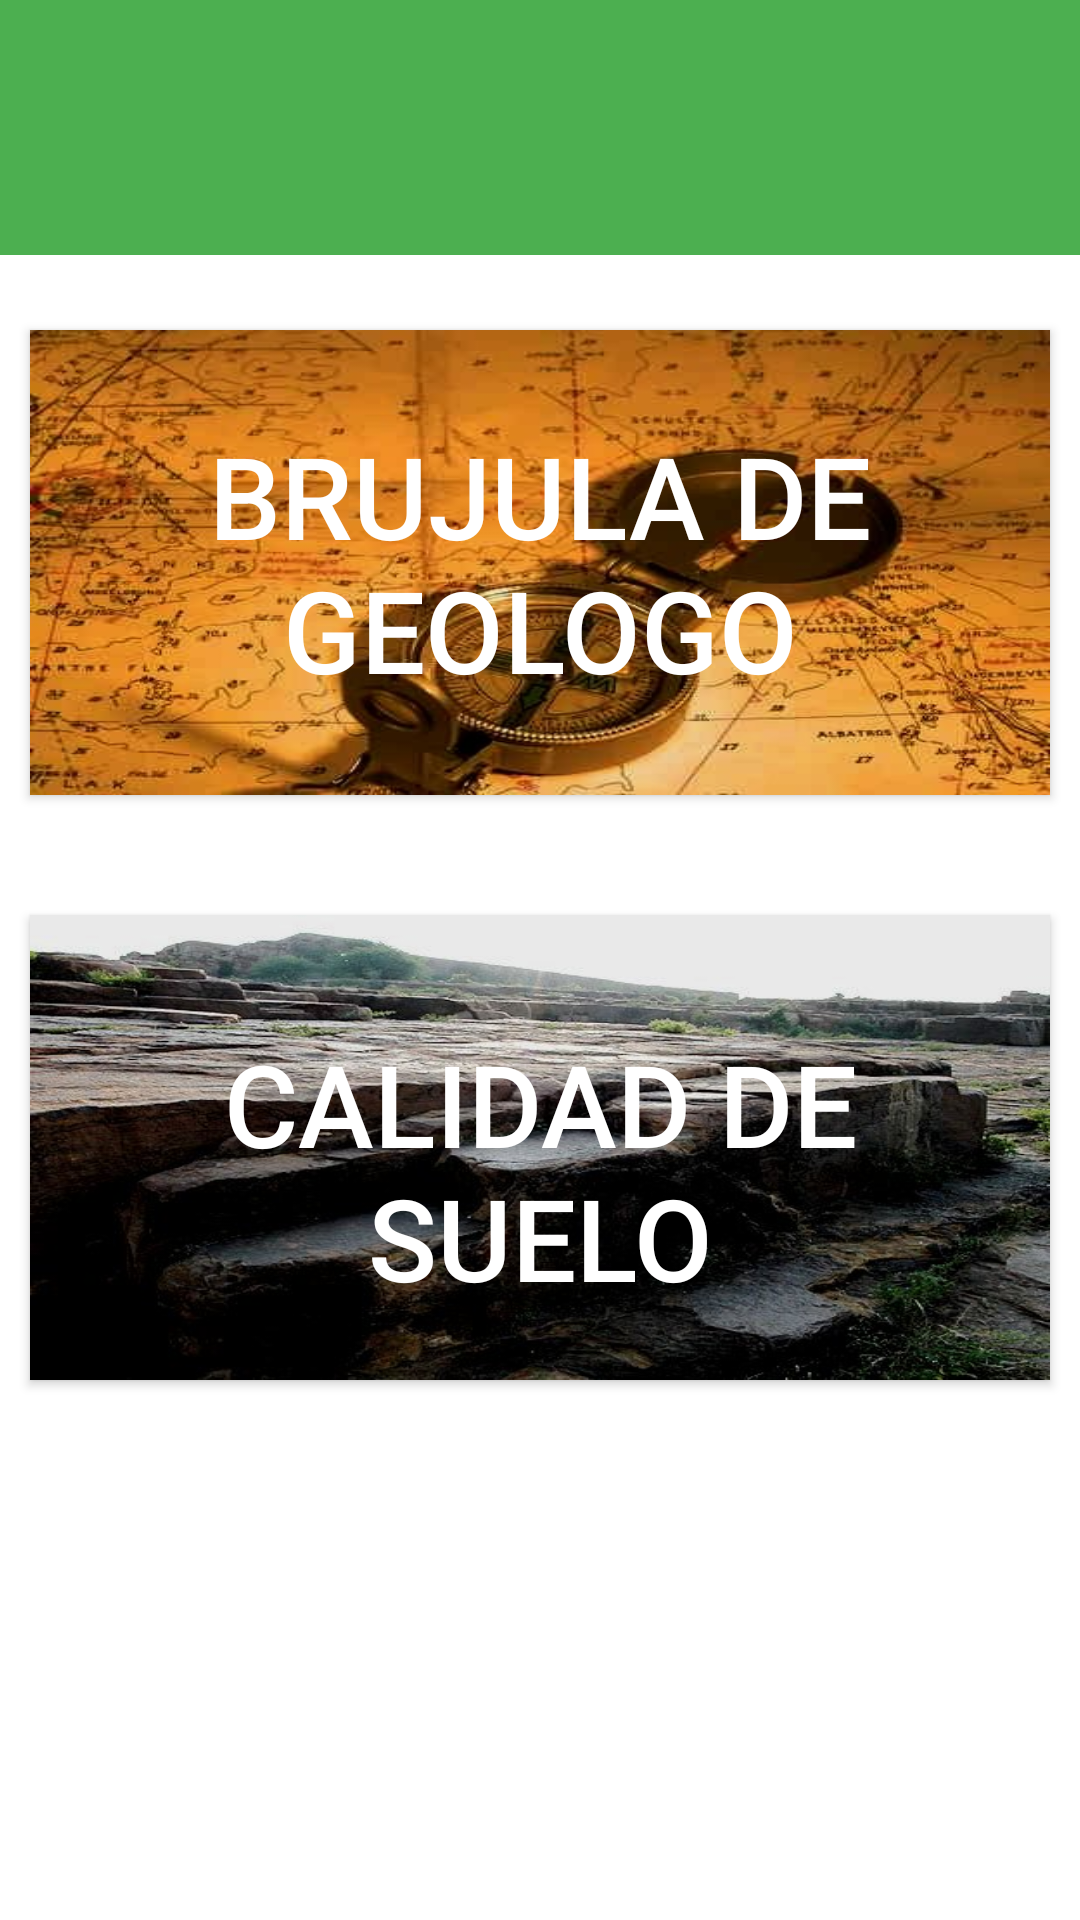

Reconstruct the res/layout file that produces this screen, plus the resources it refers to.
<!-- AndroidManifest.xml: application theme AppTheme -->
<!-- res/layout/activity_herramientas.xml -->
<RelativeLayout xmlns:android="http://schemas.android.com/apk/res/android"
    xmlns:tools="http://schemas.android.com/tools"
    android:layout_width="match_parent"
    android:layout_height="match_parent"
    tools:context="com.jds.dsd.geograpp.herramientas.Herramientas"
    android:background="@android:color/white">


    <include
        layout="@layout/toolbar"
        android:layout_width="match_parent"
        android:layout_height="wrap_content"/>

    <Button
        android:layout_width="wrap_content"
        android:layout_height="155dp"
        android:text="@string/button_brujula"
        android:id="@+id/button_brujula"
        android:background="@drawable/herramientas_brujula_geologo"
        android:paddingLeft="10dp"
        android:paddingRight="10dp"
        android:layout_marginTop="110dp"
        android:layout_alignParentTop="true"
        android:layout_centerHorizontal="true"
        android:textSize="38dp"
        android:layout_marginLeft="10dp"
        android:layout_marginRight="10dp" />



    <Button
        android:layout_width="wrap_content"
        android:layout_height="155dp"
        android:text="@string/button_calidad"
        android:id="@+id/button_calidadSuelo"
        android:layout_marginTop="40dp"
        android:layout_below="@+id/button_brujula"
        android:paddingLeft="10dp"
        android:paddingRight="10dp"
        android:background="@drawable/herramientas_calidad_suelo"
        android:layout_alignLeft="@+id/button_brujula"
        android:layout_alignStart="@+id/button_brujula"
        android:layout_alignRight="@+id/button_brujula"
        android:layout_alignEnd="@+id/button_brujula"
        android:textSize="38dp"
        android:paddingTop="15dp" />
</RelativeLayout>
<!-- res/layout/toolbar.xml (included above) -->
<android.support.v7.widget.Toolbar xmlns:android="http://schemas.android.com/apk/res/android"
    xmlns:app="http://schemas.android.com/apk/res-auto"
    android:id="@+id/toolbar_app"
    android:layout_width="match_parent"
    android:layout_height="match_parent"
    android:minHeight="85dp"
    android:background="@color/primary_color"
    app:theme="@style/ThemeOverlay.AppCompat.Dark.ActionBar"
    app:popupTheme="@style/ThemeOverlay.AppCompat.Dark.ActionBar"/>
<!-- resources referenced by this layout -->
<resources>
  <color name="primary_color">#4CAF50</color>
  <!-- drawable herramientas_brujula_geologo: jpg bitmap (drawable, 47652 bytes) -->
  <!-- drawable herramientas_calidad_suelo: jpg bitmap (drawable, 65229 bytes) -->
  <string name="button_brujula">Brujula de Geologo</string>
  <string name="button_calidad">Calidad de Suelo</string>
  <style name="AppTheme" parent="Theme.AppCompat.NoActionBar">
  
          <item name="colorPrimary">@color/primary_color</item>
          <item name="colorPrimaryDark">@color/primary_dark_color</item>
          <item name="colorAccent">@color/accent_color</item>
  
      </style>
  <color name="primary_dark_color">#388E3C</color>
  <color name="accent_color">#795548</color>
</resources>
